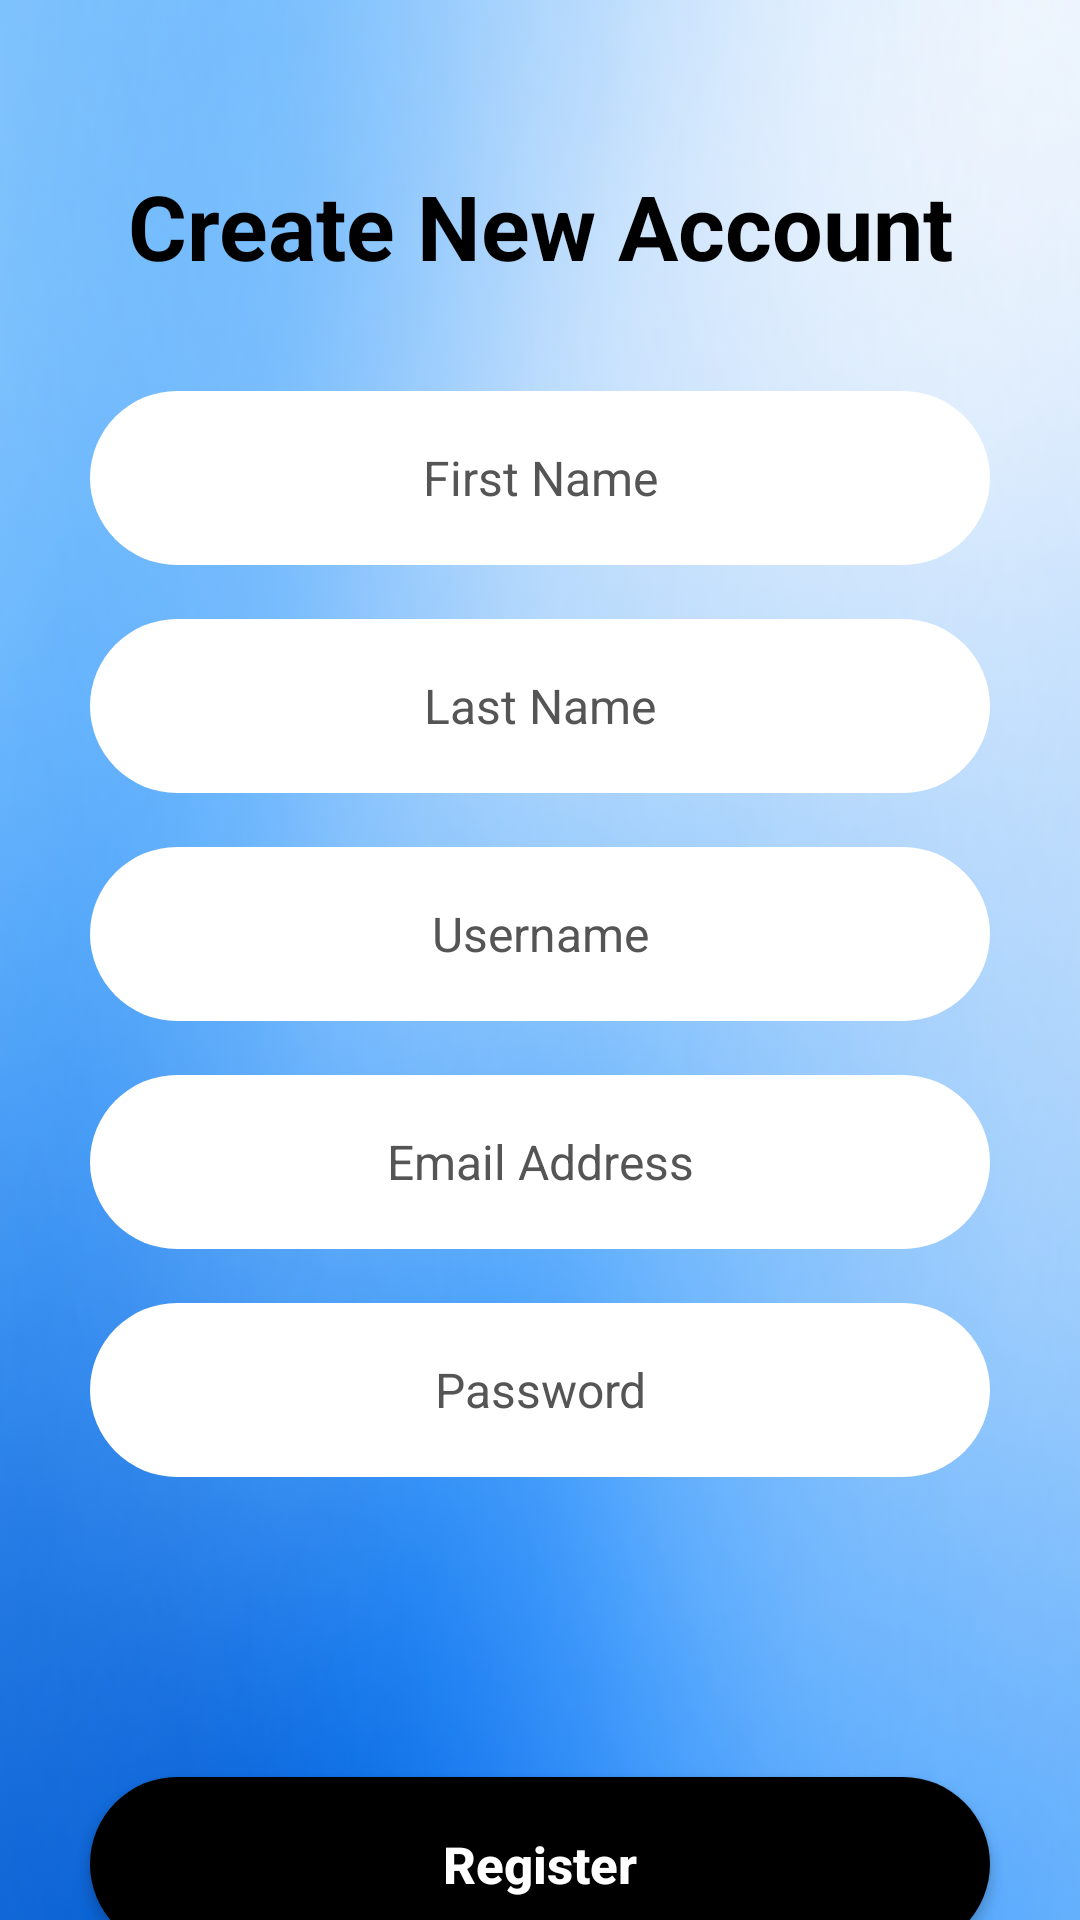

Reconstruct the res/layout file that produces this screen, plus the resources it refers to.
<!-- AndroidManifest.xml: application theme Theme.StudyMate -->
<!-- res/layout/activity_register.xml -->
<?xml version="1.0" encoding="utf-8"?>
<androidx.constraintlayout.widget.ConstraintLayout
    xmlns:android="http://schemas.android.com/apk/res/android"
    xmlns:app="http://schemas.android.com/apk/res-auto"
    xmlns:tools="http://schemas.android.com/tools"
    android:id="@+id/main"
    android:layout_width="match_parent"
    android:layout_height="match_parent"
    android:background="@drawable/background_9"
    tools:context=".RegisterActivity">

    <TextView
        android:id="@+id/createAccount"
        android:layout_width="wrap_content"
        android:layout_height="wrap_content"
        android:text="@string/create_new_account"
        android:textSize="30sp"
        android:textStyle="bold"
        android:textColor="@android:color/black"
        android:gravity="center"
        app:layout_constraintTop_toTopOf="parent"
        app:layout_constraintStart_toStartOf="parent"
        app:layout_constraintEnd_toEndOf="parent"
        android:layout_marginTop="55dp" />


    <EditText
        android:id="@+id/firstName"
        android:layout_width="0dp"
        android:layout_height="58dp"
        android:hint="@string/first_name"
        android:importantForAutofill="no"
        android:textSize="16sp"
        android:textColor="@android:color/black"
        android:textColorHint="#555555"
        android:gravity="center"
        android:padding="12dp"
        android:background="@drawable/rounded_white"
        android:inputType="textPersonName"
        app:layout_constraintTop_toBottomOf="@id/createAccount"
        app:layout_constraintStart_toStartOf="parent"
        app:layout_constraintEnd_toEndOf="parent"
        android:layout_marginStart="30dp"
        android:layout_marginEnd="30dp"
        android:layout_marginTop="35dp"
        tools:ignore="VisualLintTextFieldSize" />


    <EditText
        android:id="@+id/lastName"
        android:layout_width="0dp"
        android:layout_height="58dp"
        android:hint="@string/last_name"
        android:importantForAutofill="no"
        android:textSize="16sp"
        android:textColor="@android:color/black"
        android:textColorHint="#555555"
        android:gravity="center"
        android:padding="12dp"
        android:background="@drawable/rounded_white"
        android:inputType="textPersonName"
        app:layout_constraintTop_toBottomOf="@id/firstName"
        app:layout_constraintStart_toStartOf="parent"
        app:layout_constraintEnd_toEndOf="parent"
        android:layout_marginStart="30dp"
        android:layout_marginEnd="30dp"
        android:layout_marginTop="18dp"
        tools:ignore="VisualLintTextFieldSize" />


    <EditText
        android:id="@+id/username"
        android:layout_width="0dp"
        android:layout_height="58dp"
        android:hint="@string/username"
        android:importantForAutofill="no"
        android:textSize="16sp"
        android:textColor="@android:color/black"
        android:textColorHint="#555555"
        android:gravity="center"
        android:padding="12dp"
        android:background="@drawable/rounded_white"
        android:inputType="text"
        app:layout_constraintTop_toBottomOf="@id/lastName"
        app:layout_constraintStart_toStartOf="parent"
        app:layout_constraintEnd_toEndOf="parent"
        android:layout_marginStart="30dp"
        android:layout_marginEnd="30dp"
        android:layout_marginTop="18dp"
        tools:ignore="VisualLintTextFieldSize" />


    <EditText
        android:id="@+id/email"
        android:layout_width="0dp"
        android:layout_height="58dp"
        android:hint="@string/email_address"
        android:importantForAutofill="no"
        android:textSize="16sp"
        android:textColor="@android:color/black"
        android:textColorHint="#555555"
        android:gravity="center"
        android:padding="12dp"
        android:background="@drawable/rounded_white"
        android:inputType="textEmailAddress"
        app:layout_constraintTop_toBottomOf="@id/username"
        app:layout_constraintStart_toStartOf="parent"
        app:layout_constraintEnd_toEndOf="parent"
        android:layout_marginStart="30dp"
        android:layout_marginEnd="30dp"
        android:layout_marginTop="18dp"
        tools:ignore="VisualLintTextFieldSize" />


    <EditText
        android:id="@+id/password"
        android:layout_width="0dp"
        android:layout_height="58dp"
        android:hint="@string/password"
        android:importantForAutofill="no"
        android:textSize="16sp"
        android:textColor="@android:color/black"
        android:textColorHint="#555555"
        android:gravity="center"
        android:padding="12dp"
        android:background="@drawable/rounded_white"
        android:inputType="textPassword"
        app:layout_constraintTop_toBottomOf="@id/email"
        app:layout_constraintStart_toStartOf="parent"
        app:layout_constraintEnd_toEndOf="parent"
        android:layout_marginStart="30dp"
        android:layout_marginEnd="30dp"
        android:layout_marginTop="18dp"
        tools:ignore="VisualLintTextFieldSize" />

    <Button
        android:id="@+id/btnRegister"
        android:layout_width="0dp"
        android:layout_height="58dp"
        android:layout_marginStart="30dp"
        android:layout_marginTop="100dp"
        android:layout_marginEnd="30dp"
        android:background="@drawable/rounded_black"
        android:text="@string/register"
        android:textAllCaps="false"
        android:textColor="@android:color/white"
        android:textSize="17sp"
        android:textStyle="bold"
        android:backgroundTint="@null"
        app:layout_constraintEnd_toEndOf="parent"
        app:layout_constraintHorizontal_bias="0.0"
        app:layout_constraintStart_toStartOf="parent"
        app:layout_constraintTop_toBottomOf="@id/password"
        tools:ignore="VisualLintButtonSize" />

    <TextView
        android:id="@+id/textviewLogin"
        android:layout_width="310dp"
        android:layout_height="37dp"
        android:clickable="true"
        android:focusable="true"
        android:minHeight="48dp"
        android:text="@string/already_have_an_account_login"
        android:textColor="@android:color/white"
        android:textSize="18sp"
        android:textStyle="bold"
        app:layout_constraintBottom_toBottomOf="parent"
        app:layout_constraintEnd_toEndOf="parent"
        app:layout_constraintHorizontal_bias="0.495"
        app:layout_constraintStart_toStartOf="parent"
        app:layout_constraintTop_toBottomOf="@+id/btnRegister"
        app:layout_constraintVertical_bias="0.363" />

    <androidx.fragment.app.FragmentContainerView
        android:id="@+id/fragmentContainerView"
        android:layout_width="420dp"
        android:layout_height="902dp"
        app:layout_constraintBottom_toBottomOf="parent"
        app:layout_constraintEnd_toEndOf="parent"
        app:layout_constraintHorizontal_bias="0.555"
        app:layout_constraintStart_toStartOf="parent"
        app:layout_constraintTop_toTopOf="parent"
        app:layout_constraintVertical_bias="0.602" />


</androidx.constraintlayout.widget.ConstraintLayout>
<!-- resources referenced by this layout -->
<resources>
  <!-- drawable background_9: png bitmap (drawable, 40677 bytes) -->
  <!-- drawable rounded_black (drawable) -->
  <?xml version="1.0" encoding="utf-8"?>
  <shape xmlns:android="http://schemas.android.com/apk/res/android"
      android:shape="rectangle">
  
      <solid android:color="@color/black" />
  
      <corners android:radius="30dp" />
  
  </shape>
  <!-- drawable rounded_white (drawable) -->
  <?xml version="1.0" encoding="utf-8"?>
  <shape xmlns:android="http://schemas.android.com/apk/res/android"
      android:shape="rectangle">
  
      <solid android:color="@color/card_background" />
  
      <corners android:radius="30dp" />
  
  </shape>
  <string name="already_have_an_account_login">Already have an account? Login Here</string>
  <string name="create_new_account">Create New Account</string>
  <string name="email_address">Email Address</string>
  <string name="first_name">First Name</string>
  <string name="last_name">Last Name</string>
  <string name="password">Password</string>
  <string name="register">Register</string>
  <string name="username">Username</string>
  <style name="Theme.StudyMate" parent="Base.Theme.StudyMate" />
  <color name="black">#FF000000</color>
  <color name="card_background">#FFFFFF</color>
  <style name="Base.Theme.StudyMate" parent="Theme.Material3.Light.NoActionBar">
  
          <item name="colorPrimary">@color/studymate_primary</item>
          <item name="colorOnPrimary">@android:color/white</item>
  
  
          <item name="android:windowBackground">@color/studymate_background</item>
          <item name="android:textColorPrimary">@android:color/black</item>
          <item name="android:textColorSecondary">@android:color/black</item>
  
          <item name="materialButtonStyle">@style/StudyMateButton</item>
  
      </style>
  <color name="studymate_primary">#5E4B73</color>
  <color name="studymate_background">#F7F4FB</color>
  <style name="StudyMateButton" parent="Widget.Material3.Button">
          <item name="backgroundTint">@color/black</item>
          <item name="android:textColor">@color/white</item>
          <item name="cornerRadius">30dp</item>
      </style>
  <color name="white">#FFFFFFFF</color>
</resources>
